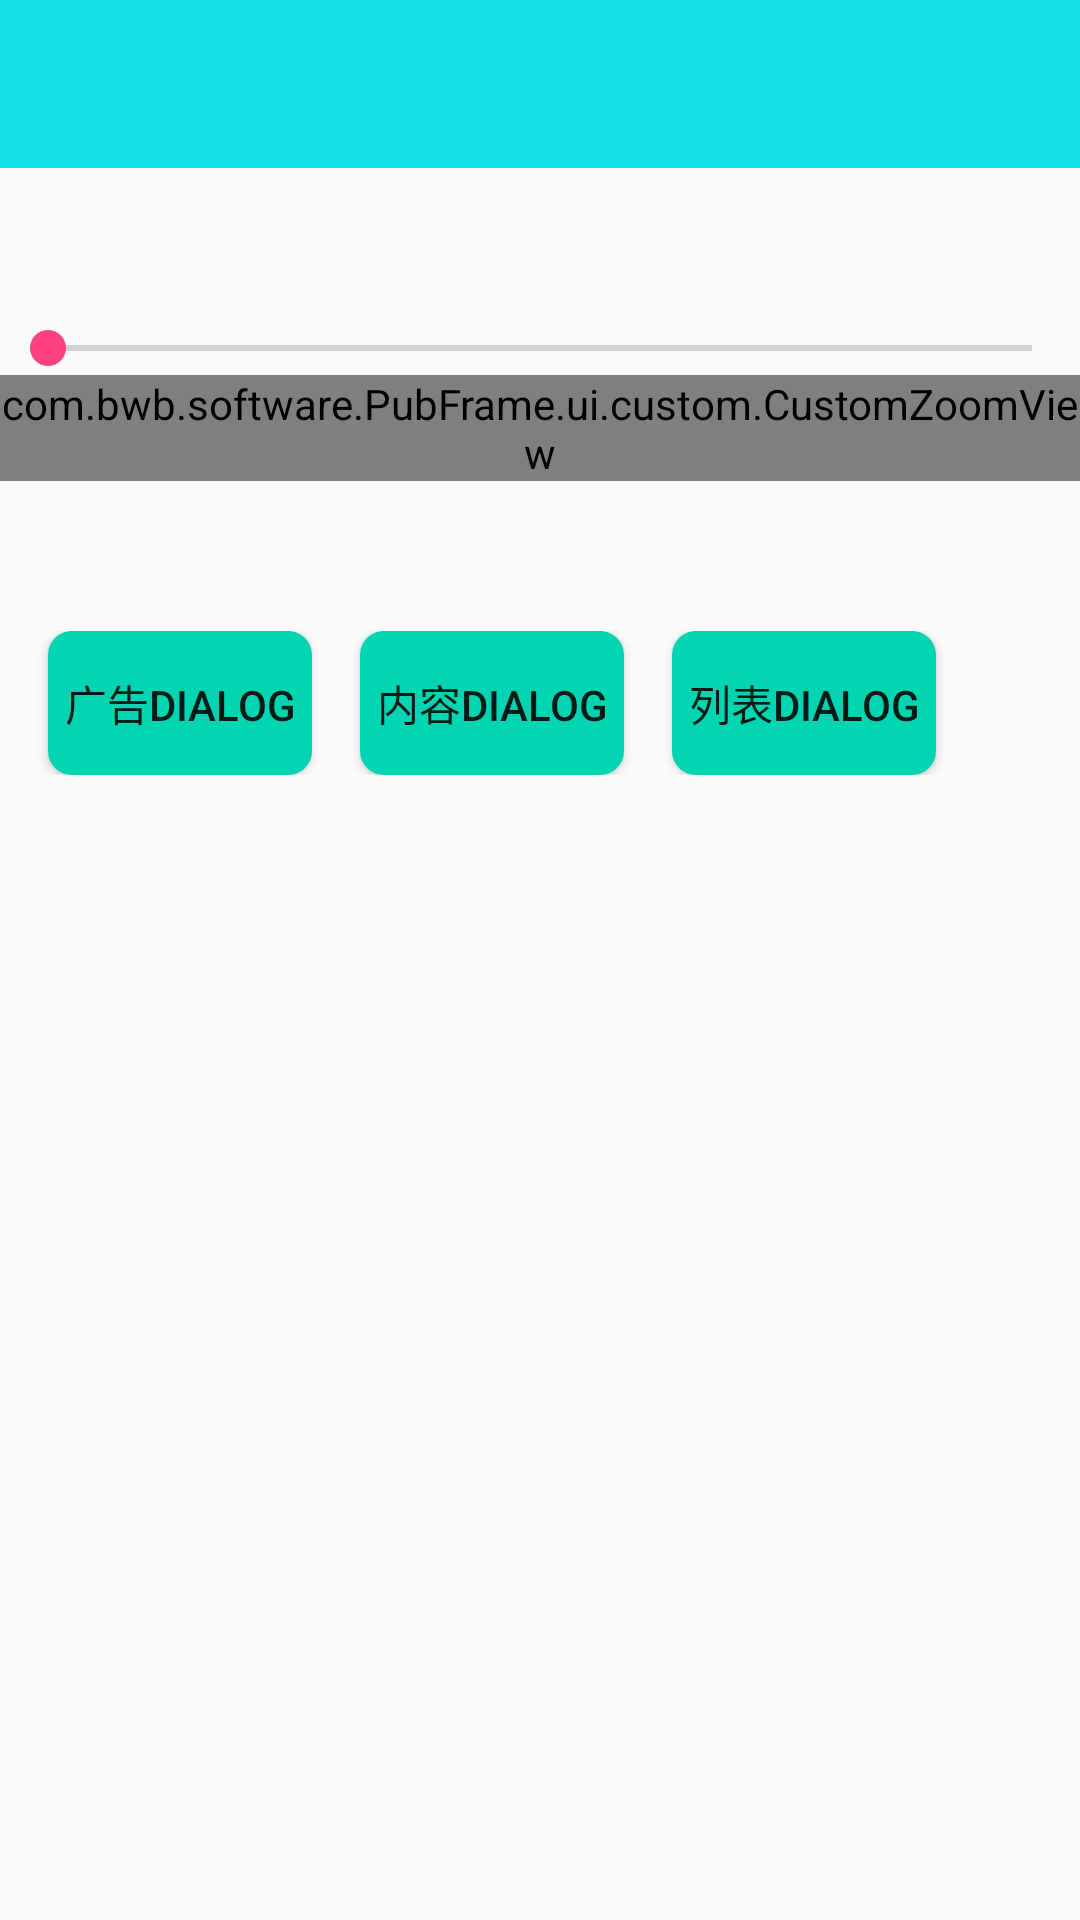

This screen was rendered from an Android layout file. Write that file and the resources it references.
<!-- AndroidManifest.xml: application theme AppTheme -->
<!-- res/layout/activity_login.xml -->
<?xml version="1.0" encoding="utf-8"?>
<LinearLayout xmlns:android="http://schemas.android.com/apk/res/android"
    xmlns:tools="http://schemas.android.com/tools"
    android:layout_width="match_parent"
    android:layout_height="match_parent"
    android:orientation="vertical"
    tools:context="com.bwb.software.PubFrame.ui.activity.LoginActivity">

   <include
       layout="@layout/toolbar_main"/>

    <SeekBar
        android:id="@+id/seekbar"
        android:layout_width="match_parent"
        android:layout_height="wrap_content"
        android:layout_marginTop="51dp"
        tools:ignore="MissingConstraints"
        tools:layout_editor_absoluteX="0dp"
        tools:layout_editor_absoluteY="160dp" />

    <com.bwb.software.PubFrame.ui.custom.CustomZoomView
        android:id="@+id/loadDrawView"
        android:layout_width="wrap_content"
        android:layout_height="wrap_content"
        tools:ignore="MissingConstraints"
        android:layout_gravity="center"
        />

    <com.bwb.software.PubFrame.ui.custom.CustomFrameView
        android:id="@+id/loadDrawView2"
        android:layout_width="wrap_content"
        android:layout_height="wrap_content"
        android:visibility="gone"
        android:layout_gravity="center"/>
    <LinearLayout
        android:layout_width="match_parent"
        android:layout_height="wrap_content"
        android:layout_marginTop="50dp"
        >
        <Button
            android:id="@+id/button"
            android:layout_width="wrap_content"
            android:layout_height="wrap_content"
            android:background="@drawable/bt_shape"
            android:layout_marginLeft="16dp"
            android:text="广告dialog" />
        <Button
            android:id="@+id/button2"
            android:layout_width="wrap_content"
            android:layout_height="wrap_content"
            android:background="@drawable/bt_shape"
            android:layout_marginLeft="16dp"
            android:text="内容dialog" />
        <Button
            android:id="@+id/button3"
            android:layout_width="wrap_content"
            android:layout_height="wrap_content"
            android:background="@drawable/bt_shape"
            android:layout_marginLeft="16dp"
            android:text="列表dialog" />
    </LinearLayout>


</LinearLayout>
<!-- res/layout/toolbar_main.xml (included above) -->
<?xml version="1.0" encoding="utf-8"?>
<android.support.v7.widget.Toolbar xmlns:android="http://schemas.android.com/apk/res/android"
    xmlns:app="http://schemas.android.com/apk/res-auto"
    xmlns:tools="http://schemas.android.com/tools"
    android:id="@+id/toolbar"
    android:layout_width="match_parent"
    android:layout_height="?attr/actionBarSize"


    android:background="@color/toolbar_color"
    android:clipToPadding="true"
    android:fitsSystemWindows="true"
    android:minHeight="?attr/actionBarSize"
    app:contentInsetEnd="0dp"
    app:contentInsetLeft="0dp"
    app:contentInsetRight="0dp"
    app:contentInsetStart="0dp"
    app:paddingEnd="0dp"
    app:paddingStart="0dp"
    app:popupTheme="@style/OverflowMenuStyle"
    app:titleMarginStart="0dp">

    <TextView
        android:id="@+id/toolbar_title"
        style="@style/TextAppearance.AppCompat.Widget.ActionBar.Title"
        android:layout_width="wrap_content"
        android:layout_height="wrap_content"
        android:layout_gravity="center"
        android:ellipsize="end"
        android:lines="1"
        android:scrollHorizontally="true"
        android:textColor="@color/white" />
</android.support.v7.widget.Toolbar>
<!-- resources referenced by this layout -->
<resources>
  <color name="toolbar_color">#12dfe6</color>
  <color name="white">#FFFFFF</color>
  <!-- drawable bt_shape (drawable) -->
  <?xml version="1.0" encoding="utf-8"?>
  <selector xmlns:android="http://schemas.android.com/apk/res/android" >
      <item android:state_pressed="true">
          <shape xmlns:android="http://schemas.android.com/apk/res/android"
              android:shape="rectangle">
              
              <solid android:color="#00d4bf"/>
              <corners android:radius="8dip"/>
          </shape>
      </item>
  
      <item android:state_pressed="false">
          <shape xmlns:android="http://schemas.android.com/apk/res/android"
              android:shape="rectangle">
              
              <solid android:color="#FF00D4B1"/>
              <corners android:radius="8dip"/>
          </shape>
      </item>
  
  </selector>
  <style name="OverflowMenuStyle" parent="@style/Widget.AppCompat.PopupMenu.Overflow">
          
          <item name="overlapAnchor">false</item>
          
          <item name="android:popupBackground">@color/white</item>
          
          <item name="android:dropDownVerticalOffset">5dp</item>
          
          <item name="android:dropDownHorizontalOffset">0dp</item>
      </style>
  <style name="AppTheme" parent="Theme.AppCompat.Light.DarkActionBar">
          
          
          <item name="colorPrimary">@color/toolbar_color</item>
          
          <item name="colorPrimaryDark">@color/colorPrimaryDark</item>
          
          <item name="colorAccent">@color/colorAccent</item>
          
          <item name="windowActionBar">false</item>
          <item name="windowNoTitle">true</item>
          
          <item name="android:windowTranslucentStatus">true</item>
          
          <item name="android:windowFullscreen">true</item>
          
          <item name="android:navigationBarColor">@color/yellow</item>
          
          <item name="android:windowAnimationStyle">@style/ActivityInOutAnimation</item>
      </style>
  <color name="colorPrimaryDark">#303F9F</color>
  <color name="colorAccent">#FF4081</color>
  <color name="yellow">#FFFF00</color>
  <style name="ActivityInOutAnimation" parent="android:Animation.Activity">
          <item name="android:activityOpenEnterAnimation">@anim/aitivity_open</item>
          
      </style>
</resources>
